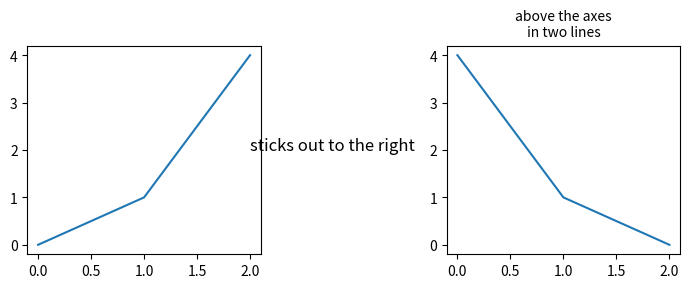

The matplotlib source for this figure:
# Written by calculate-plot 0.1.0: this script draws the same figure with Matplotlib 3.11.2.
import matplotlib.pyplot as plt

fig, axs = plt.subplots(1, 2, figsize=(7.0, 3.0))
axs[0].plot([0, 1, 2], [0, 1, 4])
axs[0].text(2.0, 2.0, 'sticks out to the right', fontsize=12)
axs[1].plot([0, 1, 2], [4, 1, 0])
axs[1].text(1.0, 4.4, 'above the axes\nin two lines', ha='center')
axs[1].text(1.0, -1.0, 'clipped below', clip_on=True)
fig.tight_layout()

if __name__ == "__main__":
    plt.show()
